Run: headless pygame with SDL's dummy video driver; simulated clock (each Clock.tick advances the game by its frame time, no real sleeping); random seed 0; keys injected as events and as key.get_pressed() state; no mouse input.
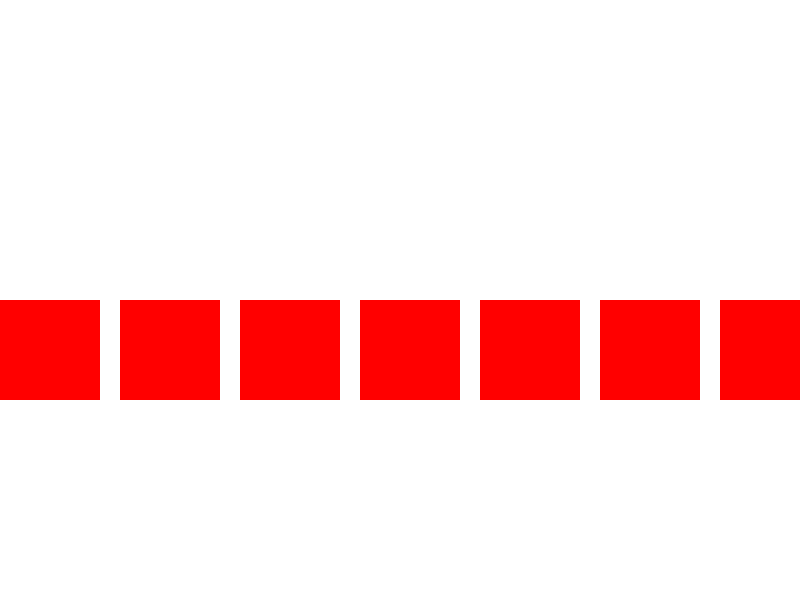
Frame 1 of 4 · flips 1–60 · no input
Frame 2 of 4 · flips 61–180 · tapped SPACE, RETURN · held RIGHT (→), D · screen unchanged from frame 1, image omitted
Frame 3 of 4 · flips 181–300 · held DOWN (↓), S · screen unchanged from frame 2, image omitted
Frame 4 of 4 · flips 301–420 · held LEFT (←), A, UP (↑), W · screen unchanged from frame 3, image omitted

The pygame program that drew these frames:

import pygame

pygame.init()

# Kích thước màn hình
WIDTH, HEIGHT = 800, 600
screen = pygame.display.set_mode((WIDTH, HEIGHT))
clock = pygame.time.Clock()

# Màu sắc
WHITE = (255, 255, 255)
RED = (255, 0, 0)

# Tạo nhiều khối giả lập map dài
blocks = []
for i in range(100):
    rect = pygame.Rect(i * 120, HEIGHT // 2, 100, 100)
    blocks.append(rect)

# Vị trí camera
scroll_x = 0
speed = 10

running = True
while running:
    clock.tick(60)
    for event in pygame.event.get():
        if event.type == pygame.QUIT:
            running = False

    # Điều khiển cuộn bằng phím
    keys = pygame.key.get_pressed()
    if keys[pygame.K_RIGHT]:
        scroll_x -= speed
    if keys[pygame.K_LEFT]:
        scroll_x += speed

    # Giới hạn cuộn để không vượt map
    max_scroll = -(len(blocks) * 120 - WIDTH)
    scroll_x = min(0, max(scroll_x, max_scroll))

    # Vẽ nền
    screen.fill(WHITE)

    # Vẽ các khối nằm trong vùng nhìn thấy
    for block in blocks:
        # Vị trí sau khi dịch camera
        draw_rect = block.move(scroll_x, 0)

        # Chỉ vẽ nếu nằm trong màn hình
        if draw_rect.colliderect(screen.get_rect()):
            pygame.draw.rect(screen, RED, draw_rect)

    pygame.display.flip()

pygame.quit()
